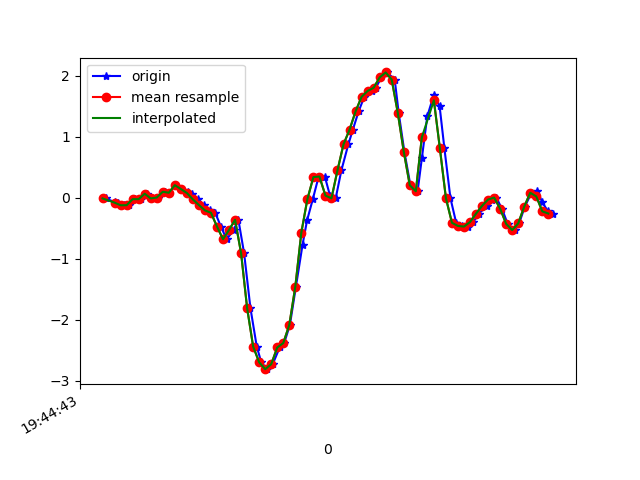

Values plotted in this chart, from the file beside it:
1617738283090, 433919790279215, -0.01152568, 0.24503466, -0.019450681
1617738283121, 433919809319055, -0.07261, -0.2974, 0.01476
1617738283131, 433919828334111, -0.08972, 0.1962, -0.006012
1617738283150, 433919847373951, -0.1239, -0.0604, 0.03308
1617738283169, 433919866413791, -0.1227, 0.08621, -0.03655
1617738283188, 433919885451935, -0.02374, 0.1901, 0.009871
1617738283209, 433919904493951, -0.02374, -0.2876, -0.01945
1617738283226, 433919923511199, 0.06544, 0.2511, -0.05855
1617738283245, 433919942553215, -0.01153, 0.1277, -0.04022
1617738283264, 433919961570431, 0.003135, 0.05444, -0.1172
1617738283289, 433919980612447, 0.09721, 0.3574, -0.1074
1617738283302, 433919999644735, 0.08133, 0.09721, -0.09642
1617738283321, 433920018661343, 0.2059, 0.1998, -0.1013
1617738283340, 433920037702751, 0.1424, 0.04711, -0.04266
1617738283365, 433920056719359, 0.08988, -0.1215, -0.007233
1617738283378, 433920075760735, 0.06422, -0.08361, 0.02209
1617738283398, 433920094803167, -0.02863, -0.1923, 0.1247
1617738283416, 433920113819807, -0.1203, -0.477, 0.1687
1617738283438, 433920132861247, -0.2082, -0.4367, 0.2005
1617738283454, 433920151902719, -0.2473, 0.02512, 0.2481
1617738283473, 433920170919359, -0.4733, 0.3416, 0.3214
1617738283492, 433920189959999, -0.681, 0.851, 0.2652
1617738283516, 433920208976575, -0.5283, 1.533, 0.1064
1617738283531, 433920228017983, -0.3622, 2.354, -0.1013
1617738283550, 433920247059391, -0.9107, 3.059, -0.1807
1617738283571, 433920266075967, -1.811, 3.519, -0.08176
1617738283592, 433920285117375, -2.442, 3.861, 0.165
1617738283607, 433920304145919, -2.699, 4.244, 0.3214
1617738283626, 433920323162111, -2.812, 4.621, 0.4008
1617738283645, 433920342203071, -2.73, 4.75, 0.4729
1617738283668, 433920361219135, -2.456, 4.673, 0.6476
1617738283683, 433920380260095, -2.384, 4.421, 0.6757
1617738283702, 433920399271423, -2.086, 3.825, 0.5694
1617738283722, 433920418312191, -1.458, 3.028, 0.4619
1617738283744, 433920437353023, -0.7702, 2.157, 0.3446
1617738283759, 433920456368959, -0.3719, 1.5, 0.1968
1617738283778, 433920475409727, -0.02496, 1.042, 0.09173
1617738283797, 433920494454591, 0.3379, 0.5932, 0.04041
1617738283818, 433920513470655, 0.3477, 0.1436, 0.009871
1617738283835, 433920532511551, 0.0349, -0.3157, -0.02556
1617738283854, 433920551552447, -0.0103, -0.813, -0.03167
1617738283873, 433920570568575, 0.4503, -1.271, -0.03289
1617738283896, 433920589609471, 0.8755, -1.732, -0.08542
1617738283911, 433920608625727, 1.115, -2.216, -0.09642
1617738283930, 433920627666623, 1.414, -2.652, -0.06954
1617738283949, 433920646682687, 1.655, -3.104, -0.04389
1617738283974, 433920665723583, 1.75, -3.529, 0.006206
1617738283987, 433920684764479, 1.803, -3.919, 0.02453
1617738284006, 433920703776511, 1.973, -4.157, 0.06607
1617738284025, 433920722817343, 2.054, -4.148, 0.1333
1617738284050, 433920741833279, 1.937, -4.069, 0.1699
1617738284063, 433920760874175, 1.397, -3.931, 0.1944
1617738284082, 433920779914943, 0.7569, -3.719, 0.2151
1617738284102, 433920798910911, 0.2047, -3.377, 0.1809
1617738284126, 433920817951295, 0.1058, -3.011, 0.1027
1617738284140, 433920836966847, 0.6445, -2.525, -0.01823
1617738284158, 433920856007231, 1.332, -1.892, -0.1612
1617738284180, 433920875047615, 1.69, -1.256, -0.254
1617738284199, 433920894044863, 1.502, -0.7433, -0.2931
1617738284215, 433920913084863, 0.807, -0.3915, -0.3029
1617738284235, 433920932124863, -0.00786, -0.1911, -0.2772
... 18 more rows
